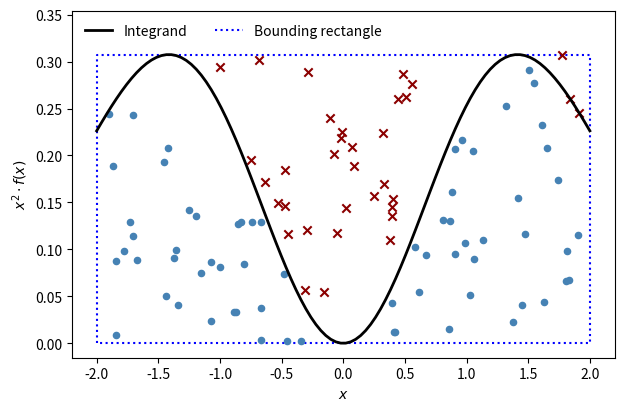
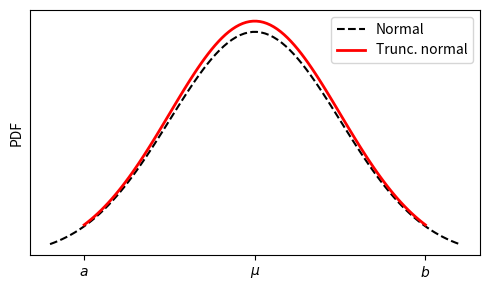

Generate these figures, in order, with matplotlib:
"""
Unit 7, Exercise 2

[redacted]
"""

import numpy as np
from numpy.random import default_rng
from scipy.stats import truncnorm, norm
import matplotlib.pyplot as plt

################################################################################
# Parameters
mu = 0.0
sigma = 1.0
a = mu - 2*sigma
b = mu + 2*sigma

# Standardised boundaries if underlying non-truncated distr. is
# NOT standard normal
za = (a-mu)/sigma
zb = (b-mu)/sigma

# Method 1: Compute from E[X^2] = Var(X) + E[X]^2
var = truncnorm.var(za, zb, loc=mu, scale=sigma)
mean = truncnorm.mean(za, zb, loc=mu, scale=sigma)
m2_var_mean = var + mean ** 2.0

# Method 2: Compute using moment()
m2 = truncnorm.moment(2, za, zb, loc=mu, scale=sigma)

# Method 3: Compute moment using expect() function
m2_expect = truncnorm.expect(lambda x: x ** 2.0, args=(za, zb),
                             loc=mu, scale=sigma)

# Method 4: Monte Carlo integration


# Function to compute integrand
def f_integrand(x, a, b, mu, sigma):
    # Transform to boundaries required by SciPy's truncnorm
    za = (a - mu) / sigma
    zb = (b - mu) / sigma
    # Evaluate truncated normal PDF
    pdf = truncnorm.pdf(x, za, zb, loc=mu, scale=sigma)
    # Compute integrand x^2 * f(x)
    result = x ** 2.0 * pdf
    return result


# Initialise RNG
rng = default_rng(123)
# Sample size for Monte Carlo integration
Nsample = 50000

# x-values should be uniformly distributed on [a, b]
xsample = rng.uniform(a, b, size=Nsample)
# Alternatively we can also just use equidistant x-values, in
# low-dimensional problems it makes no difference.
# xsample = np.linspace(a, b, Nsamples)

# Evaluate integrand at sampled x-values
integrand = f_integrand(xsample, a, b, mu, sigma)

# Compute size of bounding rectangle:
# the height is taken as the largest realisation of the integrand.
length = b - a
height = np.amax(integrand)
area = height * length
# draw y-values from uniform distribution on [0, height]
ysample = rng.uniform(0, height, size=Nsample)
# Compute fraction of points that are underneath the PDF
frac = np.mean(ysample <= integrand)
integral_MC = frac * area

print(f'Second non-central moment, var + mean^2: {m2_var_mean:.5e}')
print(f'Second non-central moment, moment(): {m2:.5e}')
print(f'Second non-central moment, expect(): {m2_expect:.5e}')
print(f'Second non-central moment, MC integration: {integral_MC:.5e}')


################################################################################
# Plot illustration of how Monte Carlo integration works

fig, ax = plt.subplots(1, 1, figsize=(7, 4.5))

# Plot integrand as function on equidistant x-grid
xvalues = np.linspace(a, b, 100)
integrand = f_integrand(xvalues, a, b, mu, sigma)
ax.plot(xvalues, integrand, c='black', lw=2.0, label='Integrand', zorder=100)

# re-draw (smaller) sample of x, y coordinates for illustration
Nsample = 100
xsample = rng.uniform(a, b, size=Nsample)
ysample = rng.uniform(0, height, size=Nsample)
integrand_sample = f_integrand(xsample, a, b, mu, sigma)
# Identify points that are below integrand
mask = (ysample <= integrand_sample)
# Plot points included in integral
ax.scatter(xsample[mask], ysample[mask], c='steelblue', s=20)
# Plot points NOT included in integral (~ negates a boolean array!)
ax.scatter(xsample[~mask], ysample[~mask], c='darkred', marker='x')

# Create bounding rectangle for MC integration
ax.plot([a, a, b, b, a], [0, height, height, 0, 0], c='blue', ls=':', lw=1.5,
        label='Bounding rectangle', zorder=-10)

# Add labels, etc.
ax.set_xlim((a-0.05*length, b+0.05*length))
ax.set_ylim((-0.05*height, height * 1.15))
ax.set_ylabel(r'$x^2 \cdot f(x)$')
ax.set_xlabel(r'$x$')

ax.legend(loc='upper left', frameon=False, ncol=2)
fig.savefig('unit7_ex2_MC.pdf')
# Store as SVG to be included in Notebook
fig.savefig('unit7_ex2_MC.svg')


################################################################################
# Plot truncated pdf

xvalues_trunc = np.linspace(a, b, 100)
xvalues = np.linspace(a - 0.1*length, b + 0.1*length, 100)
# mass of untruncated normal on interval [a, b]
mass = norm.cdf(b, loc=mu, scale=sigma) - norm.cdf(a, loc=mu, scale=sigma)

pdf = norm.pdf(xvalues, loc=mu, scale=sigma)
# Rescale truncated PDF so that it integrates to 1.0
pdf_trunc = norm.pdf(xvalues_trunc, loc=mu, scale=sigma) / mass

fig, ax = plt.subplots(1, 1, figsize=(5, 3))
ax.plot(xvalues, pdf, label='Normal', c='black', ls='--')
ax.plot(xvalues_trunc, pdf_trunc, label='Trunc. normal', c='red', lw=2.0)
ax.legend()
ax.set_xticks([a, mu, b])
ax.set_xticklabels([r'$a$', r'$\mu$', r'$b$'])
ax.set_ylabel('PDF')
ax.set_yticks([])
fig.tight_layout()
fig.savefig('unit7_ex2_PDF.pdf')
# Store as SVG to be included in Notebook
fig.savefig('unit7_ex2_PDF.svg')
